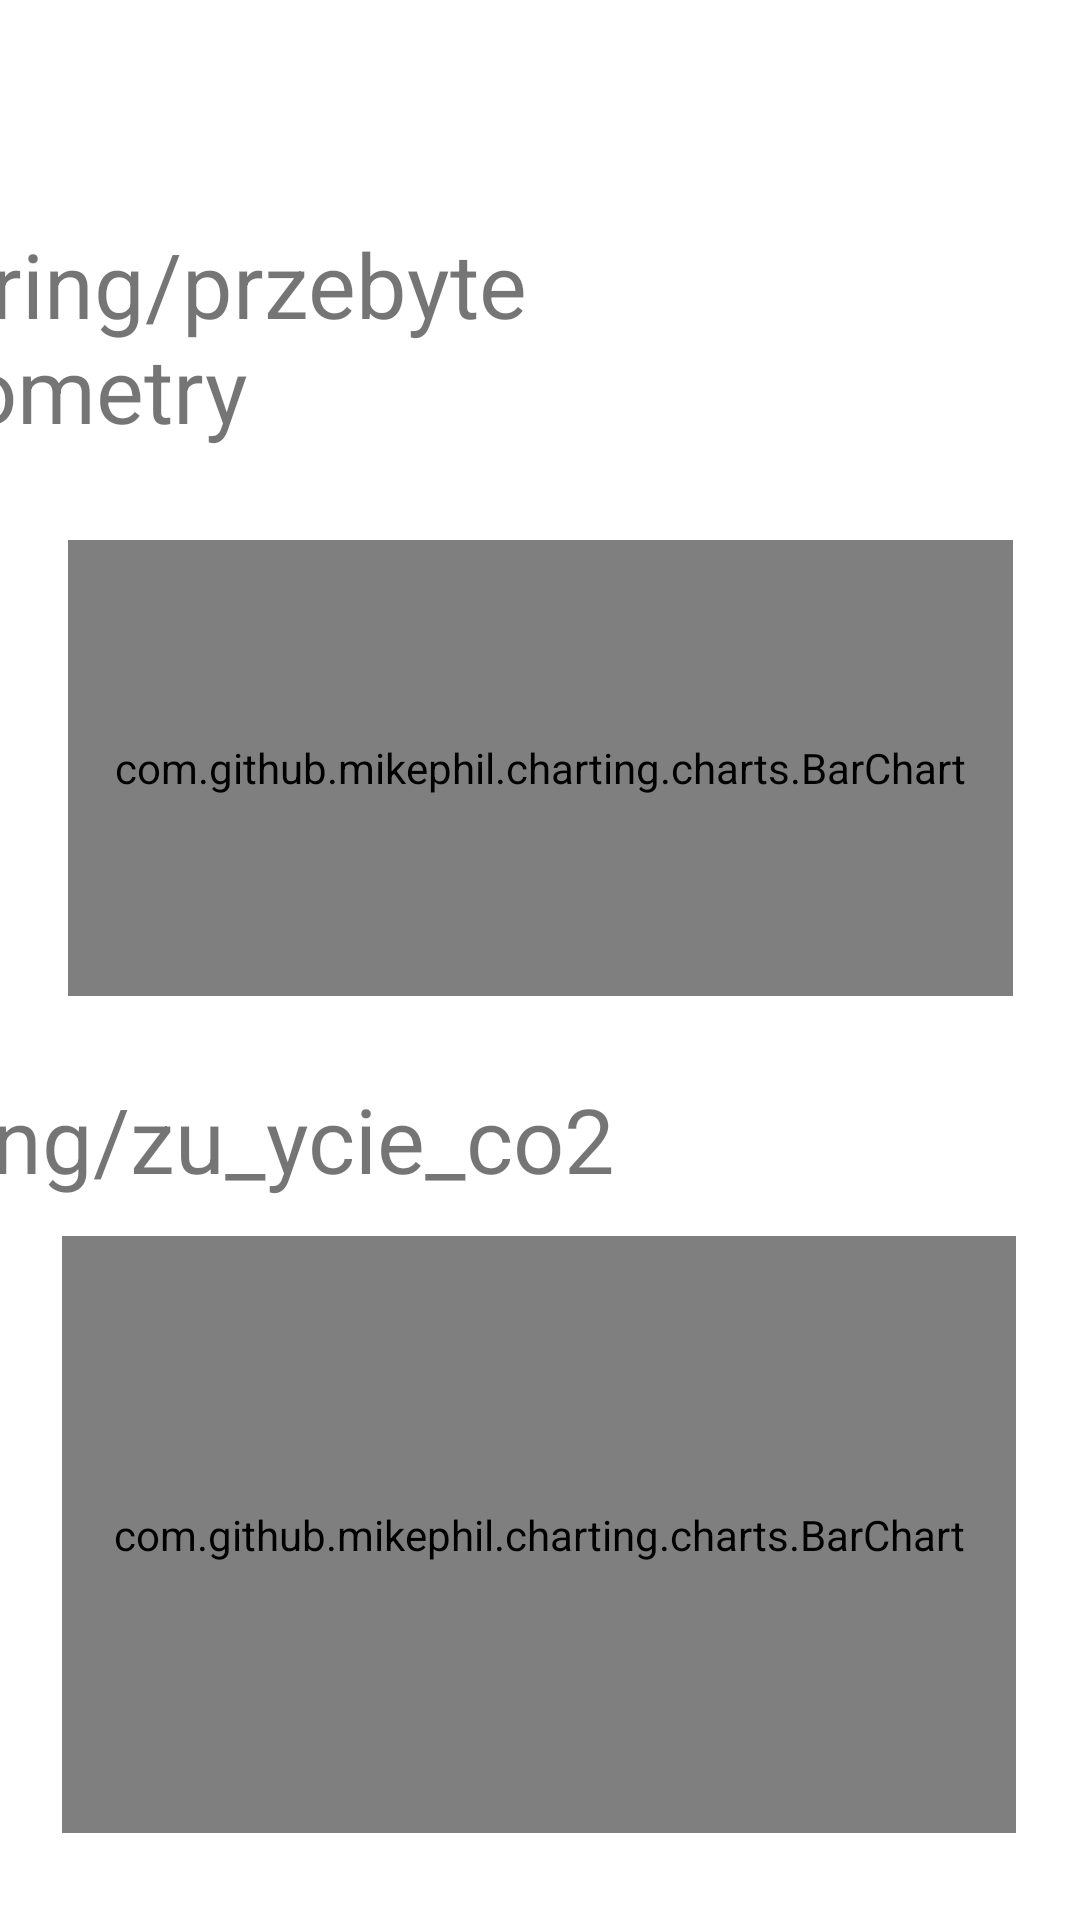

Here is an Android app screen rendered from its layout file. Give the layout XML and the strings, colors and styles it references.
<!-- AndroidManifest.xml: application theme Theme.IPZ_final -->
<!-- res/layout/fragment_notifications.xml -->
<?xml version="1.0" encoding="utf-8"?>
<androidx.constraintlayout.widget.ConstraintLayout xmlns:android="http://schemas.android.com/apk/res/android"
    xmlns:app="http://schemas.android.com/apk/res-auto"
    xmlns:tools="http://schemas.android.com/tools"
    android:layout_width="match_parent"
    android:layout_height="match_parent"
    tools:context=".ui.notifications.NotificationsFragment">

    <com.github.mikephil.charting.charts.BarChart
        android:id="@+id/BarChart1"
        android:layout_width="315dp"
        android:layout_height="152dp"
        app:layout_constraintBottom_toBottomOf="parent"
        app:layout_constraintEnd_toEndOf="parent"
        app:layout_constraintStart_toStartOf="parent"
        app:layout_constraintTop_toTopOf="parent"
        app:layout_constraintVertical_bias="0.369" />

    <com.github.mikephil.charting.charts.BarChart
        android:id="@+id/BarChart2"
        android:layout_width="318dp"
        android:layout_height="199dp"
        app:layout_constraintBottom_toBottomOf="parent"
        app:layout_constraintEnd_toEndOf="parent"
        app:layout_constraintHorizontal_bias="0.491"
        app:layout_constraintStart_toStartOf="parent"
        app:layout_constraintTop_toTopOf="parent"
        app:layout_constraintVertical_bias="0.934" />

    <TextView
        android:id="@+id/textView"
        android:layout_width="wrap_content"
        android:layout_height="wrap_content"
        android:layout_marginStart="191dp"
        android:layout_marginTop="47dp"
        android:layout_marginEnd="103dp"
        android:layout_marginBottom="22dp"
        android:text="@string/przebyte_kilometry"
        android:textSize="30sp"
        android:visibility="visible"
        app:layout_constraintBottom_toTopOf="@+id/BarChart1"
        app:layout_constraintEnd_toEndOf="parent"
        app:layout_constraintHorizontal_bias="0.839"
        app:layout_constraintStart_toStartOf="parent"
        app:layout_constraintTop_toTopOf="parent"
        app:layout_constraintVertical_bias="0.762" />

    <TextView
        android:id="@+id/textView3"
        android:layout_width="wrap_content"
        android:layout_height="wrap_content"
        android:layout_marginStart="90dp"
        android:layout_marginTop="10dp"
        android:layout_marginEnd="155dp"
        android:text="@string/zu_ycie_co2"
        android:textSize="30sp"
        android:visibility="visible"
        app:layout_constraintBottom_toTopOf="@+id/BarChart2"
        app:layout_constraintEnd_toEndOf="parent"
        app:layout_constraintHorizontal_bias="1.0"
        app:layout_constraintStart_toStartOf="parent"
        app:layout_constraintTop_toBottomOf="@+id/BarChart1"
        app:layout_constraintVertical_bias="0.585" />


</androidx.constraintlayout.widget.ConstraintLayout>
<!-- resources referenced by this layout -->
<resources>
  <style name="Theme.IPZ_final" parent="Theme.MaterialComponents.DayNight.DarkActionBar">
          
          <item name="colorPrimary">@color/purple_500</item>
          <item name="colorPrimaryVariant">@color/purple_700</item>
          <item name="colorOnPrimary">@color/white</item>
          
          <item name="colorSecondary">@color/teal_200</item>
          <item name="colorSecondaryVariant">@color/teal_700</item>
          <item name="colorOnSecondary">@color/black</item>
          
          <item name="android:statusBarColor" tools:targetApi="l">?attr/colorPrimaryVariant</item>
          
      </style>
  <!-- not gathered from this repository: default colours our renderer supplied (Android Studio template values) -->
  <color name="purple_500">#FF6200EE</color>
  <color name="purple_700">#FF3700B3</color>
  <color name="teal_200">#FF03DAC5</color>
  <color name="teal_700">#FF018786</color>
  <color name="black">#FF000000</color>
  <color name="white">#FFFFFFFF</color>
</resources>
